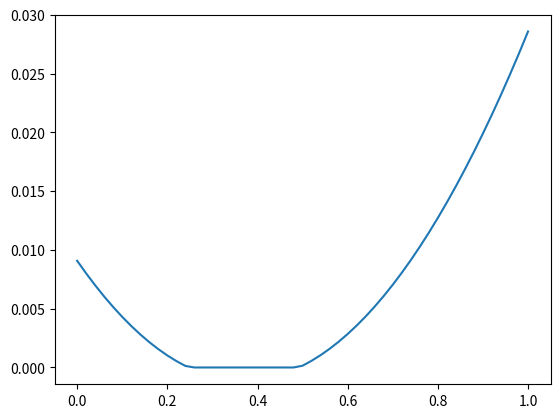

The matplotlib source for this figure:
import math
import numpy as np
from scipy.special import gamma
from scipy.interpolate import CubicSpline
from scipy.stats import rv_histogram
import matplotlib.pyplot as plt


def expconv(T, time, a):
    """Convolve a 1D-array with a normalised exponential.

    expconv() uses an efficient and accurate numerical formula to calculate the convolution,
    as detailed in the appendix of Flouri et al., Magn Reson Med, 76 (2016), pp. 998-1006.

    Note (1): by definition, expconv preserves the area under a(time)
    Note (2): if T=0, expconv returns a copy of a

    Arguments
    ---------
    a : numpy array
        the 1D array to be convolved.
    time : numpy array
        the time points where the values of ca are defined
        these do not have to to be equally spaced.
    T : float
        the characteristic time of the the exponential function.
        time and T must be in the same units.

    Returns
    -------
    a numpy array of the same shape as ca.

    Example
    -------
    coming soon..

    """
    if T==0: return a

    n = len(time)
    f = np.zeros(n)
    x = (time[1:n] - time[0:n-1])/T
    da = (a[1:n] - a[0:n-1])/x
    E = np.exp(-x)
    E0 = 1-E
    E1 = x-E0
    add = a[0:n-1]*E0 + da*E1
    for i in range(0,n-1):
        f[i+1] = E[i]*f[i] + add[i]      
    return f




def trapz(t, f):
    n = len(f)
    g = np.empty(n)
    g[0] = 0
    for i in range(n-1):
        g[i+1] = g[i] + (t[i+1]-t[i]) * (f[i+1]+f[i]) / 2
    return g

def utrapz(dt, f):
    n = len(f)
    g = np.empty(n)
    g[0] = 0
    for i in range(n-1):
        g[i+1] = g[i] + dt * (f[i+1]+f[i]) / 2
    return g

def uconv(dt, f, h):
    n = len(f) 
    g = np.empty(n)
    h = np.flip(h)
    g[0] = 0
    for i in np.arange(1, n):
        g[i] = np.trapz(f[:i+1]*h[-(i+1):], dx=dt)
    return g

def convolve(u, tc, c, th, h): # WIP
#    co(t) = int_0^t du h(u) c(t-u) 
    co = np.zeros(len(u))
    h = np.interp(u, th, h, left=0, right=0)
    c = np.interp(u, tc, c, left=0, right=0)
    for k, t in enumerate(u):
        if k != 0:
            ct = np.interp(t-u, u, c, left=0, right=0)
            co[k] = np.trapz(h[:k]*ct[:k], u[:k])
    return co  


def K_flow_1d(dx, u):
    nc = len(u)-1
    # Calculate Kn
    Kn = np.zeros(nc)
    un = u[:-1]
    neg = np.where(un < 0)
    Kn[neg] = -un[neg]/dx
    # Calculate Kp
    Kp = np.zeros(nc)
    up = u[1:]
    pos = np.where(up > 0)
    Kp[pos] = up[pos]/dx     
    return Kp, Kn

def K_diff_1d(dx, D):
    Kn = D[:-1]/dx**2
    Kp = D[1:]/dx**2   
    return Kp, Kn

def K_flowdiff_1d(dx, u, D):
    Ku = K_flow_1d(dx, u)
    Kd = K_diff_1d(dx, D)
    Kp = Ku[0] + Kd[0]
    Kn = Ku[1] + Kd[1]
    return Kp, Kn

def conc_1d1c(t, Jp, Kp, Kn):
    """Concentration in a spatial 1-compartment model in 1D"""
    nt = len(Jp)
    nc = len(Kp)
    K = Kp + Kn
    C = np.zeros((nt,nc))
    for k in range(nt-1):
        dt = t[k+1] - t[k]
        # Initialise at current concentration
        C[k+1,:] = C[k,:]
        # Add influxes at the boundaries:
        C[k+1,0] += dt*(Jp[k+1]+Jp[k])/2
        # Remove outflux to the neigbours:
        C[k+1,:] -= dt*K*C[k,:]
        # Add influx from the neighbours:
        C[k+1,:-1] += dt*Kn[1:]*C[k,1:]
        C[k+1,1:] += dt*Kp[:-1]*C[k,:-1]
    return C


def dt_1d1c(Kp, Kn):
    """maximal time step"""
    K = Kp + Kn
    return np.amin(1/K)

def conc_1d2cfp(t, Jp1, Kp1, Kn1, K02, E21):
    """Concentration in a spatial 2-compartment filtration model in 1D (positive influx only)"""
    nt = len(Jp1)
    nc = len(Kp1)
    # K21 = E21*(Kp1 + Kn1 + K21)
    # K21(1-E21) = E21*(Kp1 + Kn1)
    K21 = (Kp1 + Kn1)*E21/(1-E21)
    K1 = Kp1 + Kn1 + K21
    K2 = K02
    C1 = np.zeros((nt,nc))
    C2 = np.zeros((nt,nc))
    for k in range(nt-1):
        dt = t[k+1]-t[k]
        # Initialise at current concentration
        C1[k+1,:] = C1[k,:]
        C2[k+1,:] = C2[k,:]
        # Add influxes at the boundaries:
        C1[k+1,0] += dt*Jp1[k]
        # Remove outflux to the neigbours:
        C1[k+1,:] -= dt*K1*C1[k,:]
        C2[k+1,:] -= dt*K2*C2[k,:]
        # Add influx from the neighbours:
        C1[k+1,:-1] += dt*Kn1[1:]*C1[k,1:]
        C1[k+1,1:] += dt*Kp1[:-1]*C1[k,:-1]
        # Add influx at the same location
        C2[k+1,:] += dt*K21*C1[k,:]
    return C1, C2


def dt_1d2cfp(Kp1, Kn1, K02, E21):
    """maximal time step"""
    # K21 = E21*(Kp1 + Kn1 + K21)
    # K21(1-E21) = E21*(Kp1 + Kn1)
    K21 = (Kp1 + Kn1)*E21/(1-E21)
    K1 = Kp1 + Kn1 + K21
    K2 = K02
    # dt*K1<1
    # dt*K2<1
    return np.amin([np.amin(1/K1), np.amin(1/K2)])


def conc_1d3cf(t, Jp1, Kp1, K32, E21, Kn3):
    """Concentration in a spatial 3-compartment filtration model in 1D (positive influx only)"""
    nt = len(Jp1)
    nc = len(Kp1)
    # K21 = E21*(Kp1 + Kn1 + K21)
    # K21(1-E21) = E21*(Kp1 + Kn1)
    K21 = Kp1*E21/(1-E21)
    K1 = Kp1 + K21
    K2 = K32
    K3 = Kn3
    C1 = np.zeros((nt,nc))
    C2 = np.zeros((nt,nc))
    C3 = np.zeros((nt,nc))
    for k in range(nt-1):
        dt = t[k+1]-t[k]
        # Initialise at current concentration
        C1[k+1,:] = C1[k,:]
        C2[k+1,:] = C2[k,:]
        C3[k+1,:] = C3[k,:]
        # Add influxes at the boundaries:
        C1[k+1,0] += dt*Jp1[k]
        # Remove outflux to the neigbours:
        C1[k+1,:] -= dt*K1*C1[k,:]
        C2[k+1,:] -= dt*K2*C2[k,:]
        C3[k+1,:] -= dt*K3*C3[k,:]
        # Add influx from the neighbours:
        C1[k+1,1:] += dt*Kp1[:-1]*C1[k,:-1]
        C3[k+1,:-1] += dt*Kn3[1:]*C3[k,1:]
        # Add influx at the same location
        C2[k+1,:] += dt*K21*C1[k,:]
        C3[k+1,:] += dt*K32*C2[k,:]
    return C1, C2, C3

def dt_1d3cf(Kp1, K32, E21, Kn3):
    """maximal time step"""
    # K21 = E21*(Kp1 + Kn1 + K21)
    # K21(1-E21) = E21*(Kp1 + Kn1)
    K21 = Kp1*E21/(1-E21)
    K1 = Kp1 + K21
    K2 = K32
    K3 = Kn3
    # dt*K1<1
    # dt*K2<1
    return np.amin([np.amin(1/K1), np.amin(1/K2), np.amin(1/K3)])


def conc_1d2cxp(t, Jp1, Kp1, Kn1, K12, E21):
    """Concentration in a spatial 2-compartment exchange model in 1D (positive influx only)"""
    nt = len(Jp1)
    nc = len(Kp1)
    # K21 = E21*(Kp1 + Kn1 + K21)
    # K21(1-E21) = E21*(Kp1 + Kn1)
    K21 = (Kp1 + Kn1)*E21/(1-E21)
    K1 = Kp1 + Kn1 + K21
    K2 = K12
    C1 = np.zeros((nt,nc))
    C2 = np.zeros((nt,nc))
    for k in range(nt-1):
        dt = t[k+1]-t[k]
        # Initialise at current concentration
        C1[k+1,:] = C1[k,:]
        C2[k+1,:] = C2[k,:]
        # Add influxes at the boundaries:
        C1[k+1,0] += dt*Jp1[k]
        # Remove outflux to the neigbours:
        C1[k+1,:] -= dt*K1*C1[k,:]
        C2[k+1,:] -= dt*K2*C2[k,:]
        # Add influx from the neighbours:
        C1[k+1,:-1] += dt*Kn1[1:]*C1[k,1:]
        C1[k+1,1:] += dt*Kp1[:-1]*C1[k,:-1]
        # Add influx at the same location
        C2[k+1,:] += dt*K21*C1[k,:]
        C1[k+1,:] += dt*K12*C2[k,:]
    return C1, C2


def dt_1d2cxp(Kp1, Kn1, K12, E21):
    """maximal time step"""
    # K21 = E21*(Kp1 + Kn1 + K21)
    # K21(1-E21) = E21*(Kp1 + Kn1)
    K21 = (Kp1 + Kn1)*E21/(1-E21)
    K1 = Kp1 + Kn1 + K21
    K2 = K12
    # dt*K1<1
    # dt*K2<1
    return np.amin([np.amin(1/K1), np.amin(1/K2)])


def res_liver_sandwich(
            # Liver model 
            t, # time points (sec)
            J, # influx per unit volume (mmol/sec/mL tissue)
            vel, # velocity (1/sec)
            El, # Extraction fraction
            Kbh, # Biliary excretion rate (sec)
            velb, # bile velocity (1/sec)
            n = 20, # nr of numerical voxels
            ):
    # dimensionless locations of numerical voxel boundaries
    x = np.linspace(0, 1, n+1)
    dx = x[1] 
    # interpolate parameters on tube 
    vel_x = uinterp(x, vel, pos=True)
    Kbh_x = uinterp(x, Kbh, pos=True)
    El_x = uinterp(x, El, pos=True)
    velb_x = uinterp(x, velb, pos=True)
    Kbh_x = (Kbh_x[1:]+Kbh_x[:-1])/2
    El_x = (El_x[1:]+El_x[:-1])/2
    # Compartmental rate constants
    Kp, _ = K_flow_1d(dx, vel_x) # 1/sec
    _, Kb_n = K_flow_1d(dx, -velb_x) # 1/sec
    # High resolution time points
    dth = 0.9*dt_1d3cf(Kp, Kbh_x, El_x, Kb_n)
    tacq = np.amax(t)
    if tacq/dth > 1e6:
        print('dth', dth, tacq/dth)
        print('vel', vel)
        print('vel_x', vel_x) 
        print('velb', velb)
        print('velb_x', velb_x) 
        print('Kbh', Kbh)
        print('Kbh_x', Kbh_x)
        print('El', El)
        print('El_x', El_x)
        print('Kp', Kp)
        print('Kbn', Kb_n)
        msg = 'Rate constants are too high for numerical computation. Consider reducing their upper bound.'
        raise ValueError(msg)
    nth = 1 + np.ceil(tacq/dth).astype(np.int32)
    th = np.linspace(0, tacq, nth)
    # Upsample influx
    Jh = np.interp(th, t, J/dx)
    # Calculate concentrations
    Ce, Ch, Cb = conc_1d3cf(t, Jh, Kp, Kbh_x, El_x, Kb_n)
    # Sum concentrations over all voxels
    Ce = dx*np.sum(Ce, axis=1)
    Ch = dx*np.sum(Ch, axis=1)
    Cb = dx*np.sum(Cb, axis=1)
    # Downsample concentrations to measured time resolution.
    Ce = np.interp(t, th, Ce)
    Ch = np.interp(t, th, Ch)
    Cb = np.interp(t, th, Cb)
    return Ce, Ch, Cb # mmol/mL tissue

def res_liver(
            # Liver model 
            t, # time points (sec)
            J, # influx per unit volume (mmol/sec/mL tissue)
            vel, # velocity (1/sec)
            dif, # diffusion rate (1/sec)
            Kbh, # Biliary excretion rate (sec)
            El, # Extraction fraction
            n = 20, # nr of numerical voxels
            ):
    # dimensionless locations of numerical voxel boundaries
    x = np.linspace(0, 1, n+1)
    dx = x[1] 
    # interpolate parameters on tube 
    vel_x = uinterp(x, vel, pos=True)
    dif_x = uinterp(x, dif, pos=True)
    Kbh_x = uinterp(x, Kbh, pos=True)
    El_x = uinterp(x, El, pos=True)
    Kbh_x = (Kbh_x[1:]+Kbh_x[:-1])/2
    El_x = (El_x[1:]+El_x[:-1])/2
    # Compartmental rate constants
    Kp, Kn = K_flowdiff_1d(dx, vel_x, dif_x) # 1/sec
    # High resolution time points
    #dth = 0.9/(2*dif/dx**2 + np.amax(vel_x)/dx)
    dth = 0.9*dt_1d2cfp(Kp, Kn, Kbh_x, El_x)
    tacq = np.amax(t)
    if tacq/dth > 1e6:
        print('dth', dth, tacq/dth)
        print('vel', vel)
        print('vel_x', uinterp(x, vel, pos=True))
        print('dif', dif)
        print('dif_x', dif_x)
        print('Ti', Kbh)
        print('Ti_x', Kbh_x)
        print('Ei', El)
        print('Ei_x', El_x)
        print('Kp', Kp)
        print('Kn', Kn)
        msg = 'Rate constants are too high for numerical computation. Consider reducing their upper bound.'
        raise ValueError(msg)
    nth = 1 + np.ceil(tacq/dth).astype(np.int32)
    th = np.linspace(0, tacq, nth)
    # Upsample influx
    Jh = np.interp(th, t, J/dx)
    # Calculate concentrations
    Ce, Ch = conc_1d2cfp(th, Jh, Kp, Kn, Kbh_x, El_x)
    # Sum concentrations over all voxels
    Ce = dx*np.sum(Ce, axis=1)
    Ch = dx*np.sum(Ch, axis=1)
    # Downsample concentrations to measured time resolution.
    Ce = np.interp(t, th, Ce)
    Ch = np.interp(t, th, Ch)
    return Ce, Ch # mmol/mL tissue


def conc_nephi(
            # Nephron model with linearly varying reabsorption
            t, # time points (sec)
            J, # influx per unit volume (mmol/sec/mL tissue)
            vel, # velocity (1/sec)
            dif, # diffusion rate (1/sec)
            reabs, # reabsorption rate
            Ti, # Interstitial MTT (sec)
            Ei, # Interstitial extraction fraction
            n = 20, # nr of numerical voxels
            ):
    # dimensionless locations of numerical voxel boundaries
    x = np.linspace(0, 1, n+1)
    dx = x[1] 
    # interpolate parameters on tube 
    vel_x = uinterp(x, vel, pos=True)
    dif_x = uinterp(x, dif, pos=True)
    reabs_x = uinterp(x, reabs, pos=True)
    Ti_x = uinterp(x, Ti, pos=True)
    Ei_x = uinterp(x, Ei, pos=True)
    Ti_x = (Ti_x[1:]+Ti_x[:-1])/2
    Ei_x = (Ei_x[1:]+Ei_x[:-1])/2
    # reabsorption correction
    vel_x = vel_x*np.exp(-utrapz(dx, reabs_x))
    # Compartmental rate constants
    Kp, Kn = K_flowdiff_1d(dx, vel_x, dif_x) # 1/sec
    # High resolution time points
    #dth = 0.9/(2*dif/dx**2 + np.amax(vel_x)/dx)
    dth = 0.9*dt_1d2cxp(Kp, Kn, 1/Ti_x, Ei_x)
    tacq = np.amax(t)
    if tacq/dth > 1e6:
        print('dth', dth, tacq/dth)
        print('vel', vel)
        print('vel_x', uinterp(x, vel, pos=True))
        print('dif', dif)
        print('dif_x', dif_x)
        print('reabs', reabs)
        print('reabs_x', reabs_x)
        print('Ti', Ti)
        print('Ti_x', Ti_x)
        print('Ei', Ei)
        print('Ei_x', Ei_x)
        print('Kp', Kp)
        print('Kn', Kn)
        msg = 'Rate constants are too high for numerical computation. Consider reducing their upper bound.'
        raise ValueError(msg)
    nth = 1 + np.ceil(tacq/dth).astype(np.int32)
    th = np.linspace(0, tacq, nth)
    # Upsample influx
    Jh = np.interp(th, t, J/dx)
    # Calculate concentrations
    # Ch = conc_1d1c(th, Jh, Kp, Kn)
    Cht, Chi = conc_1d2cxp(th, Jh, Kp, Kn, 1/Ti_x, Ei_x)
    Ch = Cht + Chi
    # Sum concentrations over all voxels
    Cth = dx*np.sum(Ch, axis=1)
    # Downsample concentrations to measured time resolution.
    Ct = np.interp(t, th, Cth)
    return Ct # mmol/mL tissue


def conc_neph(
            # Nephron model with linearly varying reabsorption
            t, # time points (sec)
            J, # influx per unit volume (mmol/sec/mL tissue)
            vel, # velocity (1/sec)
            dif, # diffusion rate (1/sec)
            reabs, # reabsorption rate
            n = 20, # nr of numerical voxels
            ):
    # dimensionless locations of numerical voxel boundaries
    x = np.linspace(0, 1, n+1)
    dx = x[1] 
    # reabsorption rate everywhere
    reabs_x = uinterp(x, reabs, pos=True)
    # velocity everywhere
    vel_x = uinterp(x, vel, pos=True)
    vel_x = vel_x*np.exp(-utrapz(dx, reabs_x)) # reabs may be unnecessary
    # diffusion rate everywhere 
    dif_x = uinterp(x, dif, pos=True)
    # Compartmental rate constants
    Kp, Kn = K_flowdiff_1d(dx, vel_x, dif_x) # 1/sec
    # High resolution time points
    #dth = 0.9/(2*dif/dx**2 + np.amax(vel_x)/dx)
    dth = 0.9 * dt_1d1c(Kp, Kn)
    tacq = np.amax(t)
    if tacq/dth > 1e6:
        print('dth', dth, tacq/dth)
        print('vel', vel)
        print('vel_x', uinterp(x, vel, pos=True))
        print('dif', dif)
        print('dif_x', dif_x)
        print('reabs', reabs)
        print('reabs_x', reabs_x)
        print('Kp', Kp)
        print('Kn', Kn)
        msg = 'Tubular velocity is too high. Reduce upper bound on the velocity.'
        raise ValueError(msg)
    nth = 1 + np.ceil(tacq/dth).astype(np.int32)
    th = np.linspace(0, tacq, nth)
    # Upsample influx
    Jh = np.interp(th, t, J/dx)
    # Calculate concentrations
    Ch = conc_1d1c(th, Jh, Kp, Kn)
    # Sum concentrations over all voxels
    Cth = dx*np.sum(Ch, axis=1)
    # Downsample concentrations to measured time resolution
    Ct = np.interp(t, th, Cth)
    return Ct # mmol/mL tissue


def conc_plug_var(t, J, T:np.ndarray):
    nt = len(t)
    nx = len(T)
    C = np.zeros((nt,nx))
    Ji = J
    for i in range(nx):
        Jo = prop_plug(t, Ji, T[i])
        C[:,i] = trapz(t, Ji-Jo)
        Ji = Jo
    return C

def res_plug_var(t, J, T:np.ndarray):
    nx = len(T)
    Jx = J
    for i in range(nx):
        Jx = prop_plug(t, Jx, T[i])
    return trapz(t, J-Jx)


def conc_neph_plug(
            # Nephron model with linearly varying reabsorption
            t, # time points (sec)
            J, # influx per unit volume (mmol/sec/mL tissue)
            vel, 
            reabs, # MTT (sec)
            n = 20, # nr of numerical voxels
            ):
    x = np.linspace(0, 1, n+1)
    dx = x[1] 
    reabs_x = uinterp(x, reabs, floor=True)
    vel_x = uinterp(x, vel, floor=True)
    vel_x = vel_x*np.exp(-utrapz(dx, reabs_x)) 
    vel_x = (vel_x[1:]+vel_x[:-1])/2
    T_x = dx/vel_x
    Ct = res_plug_var(t, J, T_x)
    return Ct

def mtt_neph_plug(vel,reabs,n=20):
    x = np.linspace(0, 1, n+1)
    dx = x[1] 
    reabs_x = uinterp(x, reabs, floor=True)
    vel_x = uinterp(x, vel, floor=True)
    vel_x = vel_x*np.exp(-utrapz(dx, reabs_x)) 
    vel_x = (vel_x[1:]+vel_x[:-1])/2
    T_x = dx/vel_x
    return np.sum(T_x) 


def prop_plug(t, J, T):
    if T==0:
        return J
    return np.interp(t-T, t, J, left=0) 

def prop_comp(t, J, T):
    if T == np.inf:
        return np.zeros(len(t))
    return expconv(T, t, J)

def uprop_chain(dt, J, T, D):
    t = dt*np.arange(len(J))
    if D==0:
        return prop_plug(t,J,T)
    elif D==100:
        return prop_comp(t,J,T)
    else:
        h = chain_propagator(t, T, D)
        return uconv(dt, h, J)

# def uprop_chain(dt, J, T, D):
#     C = ures_chain(dt, J, T, D)
#     return J - np.gradient(C, dt)

def ures_chain(dt, J, T, D):
    t = dt*np.arange(len(J))
    R = chain_residue(t, T, D)
    return uconv(dt, R, J)

def res_plug(t, J, T):
    Jo = prop_plug(t, J, T)
    return trapz(t, J-Jo)

def res_trap(t, J):
    return trapz(t, J)

def prop_free(dt, tmax, J, H:np.ndarray, TT=None, TTmin=0, TTmax=None):
    if np.isscalar(H):
        H = [H]
    nTT = len(H)
    if TT is None:
        if TTmax is None:
            TTmax = tmax
        TT = np.linspace(TTmin, TTmax, nTT+1)
    else:
        if len(TT) != nTT+1:
            msg = 'The array of transit time boundaries needs to have length N+1, '
            msg += '\n with N the size of the transit time distribution H.'
            raise ValueError(msg)
    dist = rv_histogram((H,TT), density=True)
    t = np.linspace(0, tmax, len(J))
    H = dist.pdf(t)
    return uconv(dt, H, J)


def res_free(dt, tmax, J, H:np.ndarray, TT=None, TTmin=0, TTmax=None):
    if np.isscalar(H):
        H = [H]
    nTT = len(H)
    if TT is None:
        if TTmax is None:
            TTmax = tmax
        TT = np.linspace(TTmin, TTmax, nTT+1)
    else:
        if len(TT) != nTT+1:
            msg = 'The array of transit time boundaries needs to have length N+1, '
            msg += '\n with N the size of the transit time distribution H.'
            raise ValueError(msg)
    dist = rv_histogram((H,TT), density=True)
    t = np.linspace(0, tmax, len(J))
    R = 1 - dist.cdf(t)
    return uconv(dt, R, J)


def res_free_desc(tmax, H:np.ndarray, TT=None, TTmin=0, TTmax=None):
    if np.isscalar(H):
        H = [H]
    nTT = len(H)
    if TT is None:
        if TTmax is None:
            TTmax = tmax
        TT = np.linspace(TTmin, TTmax, nTT+1)
    else:
        if len(TT) != nTT+1:
            msg = 'The array of transit time boundaries needs to have length N+1, '
            msg += '\n with N the size of the transit time distribution H.'
            raise ValueError(msg)
    dist = rv_histogram((H,TT), density=True)
    return {
        'mean': dist.mean(),
        'median': dist.median(),
        'stdev': dist.std(),
        }


def res_comp(t, J, T):
    if T == np.inf:
        return trapz(t, J)
    return T*expconv(T, t, J)

def prop_2cfm(t, J, Ta, Tb, Eba):
    Ja = prop_comp(t, J, Ta)
    Jb = prop_comp(t, Eba*Ja, Tb)
    return (1-Eba)*Ja, Jb

def res_2cfm(t, J, Ta, Tb, Eba):
    Ja = prop_comp(t, J, Ta) 
    Jb = prop_comp(t, Eba*Ja, Tb)
    return Ta*Ja, Tb*Jb

def liver_2cfm_pars(fp, ve, kbh, khe, v=1):
    E = khe/(fp+khe)
    Te = ve/(fp+khe)
    vh = v-ve
    Th = vh/kbh
    return Te, Th, E

def liver_2cfm_invpars(ve, Te, E, Th, v=1):
    khe = E*ve/Te
    fp = (1-E)*ve/Te
    vh = v - ve
    kbh = vh/Th
    return fp, khe, vh, kbh
  
def compartment_propagator(t, MTT):
    return np.exp(-t/MTT)/MTT

def propagate_compartment(t, c, MTT):
    """Returns the average concentration at the outlet given the concentration at the inlet"""
    return expconv(MTT, t, c)

def residue_compartment(t, c, MTT):
    """Returns the concentration inside the system given the concentration at the inlet"""
    return propagate_compartment(t, c, MTT)

def propagate_dd(t, c, tdel, tdisp): 
    c = expconv(tdisp, t, c)
    if tdel != 0:
        c = np.interp(t-tdel, t, c, left=0)
    return c

def plug_residue(t, T):
    g = np.ones(len(t))
    g[np.where(t>T)] = 0
    return g

def comp_residue(t, T):
    return np.exp(-t/T)

def chain_residue(t, MTT, disp):
    if disp==0: # plug flow
        g = np.ones(len(t))
        return plug_residue(t, MTT)
    if disp==100: # compartment
        return comp_residue(t, MTT)
    n = 100/disp
    Tx = MTT/n
    norm = Tx*gamma(n)
    if norm == np.inf:
        return plug_residue(t, MTT)
    u = t/Tx  
    nt = len(t)
    g = np.ones(nt)
    g[0] = 0
    fnext = u[0]**(n-1)*np.exp(-u[0])/norm
    for i in range(nt-1):
        fi = fnext
        pow = u[i+1]**(n-1)
        if pow == np.inf:
            return 1-g
        fnext = pow * np.exp(-u[i+1])/norm
        g[i+1] = g[i] + (t[i+1]-t[i]) * (fnext+fi) / 2
    return 1-g

def res_plug_distr(t, J, MTT, disp, n=50, Tmax=5):
    # Define n+1 equally space transit times, including zero
    T = np.linspace(0, Tmax*MTT, n+1)
    # Determine the probabilities for each transit time
    H = chain_propagator(T, MTT, disp)
    # Determine the cumulative distribution of transit times
    CD = utrapz(T[1]-T[0], H)
    CD = (CD-np.amin(CD))/(np.amax(CD)-np.amin(CD))
    # Drop transit time zero and derive a probability for the others
    T = T[1:]
    H = CD[1:]-CD[:-1]
    # Add up the residue in each of the parallel paths
    N = np.zeros(len(t))
    for k in range(len(T)):
        N += res_plug(t, H[k]*J, T[k])
    return N


def chain_propagator(t, MTT, disp): # dispersion in %
    n = 100/disp
    Tx = MTT/n
    u = t/Tx
    return u**(n-1) * np.exp(-u)/Tx/gamma(n)

def residue_chain(t, ci, MTT, dispersion):
    co = propagate_chain(t, ci, MTT, dispersion)
    return np.trapz(ci-co, t)/MTT

def propagate_chain(t, ci, MTT, dispersion): # dispersion in % 

    if MTT == 0:
        return ci
    if dispersion == 0:
        return np.interp(t-MTT, t, ci, left=0)
    H = chain_propagator(t, MTT, dispersion)
    return convolve(t, t, ci, t, H)

def propagate_delay(t, c, delay):
    return np.interp(t-delay, t, c, left=0) 

def propagate_2cxm(t, ca, KP, KE, KB):
    """Calculate the propagators for the individual compartments in the 2CXM 
    
    For details and notations see appendix of 
    Sourbron et al. Magn Reson Med 62:672–681 (2009)

    Arguments
    ---------

    t : numpy array
        time points (sec) where the input function is defined
    ca : numpy array
        input function (mmol/mL)
    KP : float
        inverse plasma MTT (sec) = VP/(FP+PS)
    KE : float
        inverse extracellular MTT (sec) = VE/PS
    KB : float
        inverse blood MTT (sec) = VP/FP

    Returns
    -------
    cp : numpy array
        concentration in the plasma compartment (mmol/mL)
    ce : numpy array
        concentration in the extracellular compartment (mmol/mL)

    Examples
    --------
    coming soon..

    """

    KT = KP + KE
    sqrt = math.sqrt(KT**2-4*KE*KB)

    Kpos = 0.5*(KT + sqrt)
    Kneg = 0.5*(KT - sqrt)

    cpos = expconv(1/Kpos, t, ca)
    cneg = expconv(1/Kneg, t, ca)

    Eneg = (Kpos - KB)/(Kpos - Kneg)

    cp = (1-Eneg)*cpos + Eneg*cneg
    ce = (cneg*Kpos - cpos*Kneg) / (Kpos -  Kneg) 

    return cp, ce


def prop_2cxm(t, Ja, E, TP, TE):
    """Calculate the propagators for the individual compartments in the 2CXM 
    
    For details and notations see appendix of 
    Sourbron et al. Magn Reson Med 62:672–681 (2009)

    Arguments
    ---------

    t : numpy array
        time points (sec) where the input function is defined
    ca : numpy array
        input function (mmol/mL)
    KP : float
        (FP+PS)/VP
        inverse plasma MTT (sec) = VP/(FP+PS)
    KE : float
        inverse extracellular MTT (sec) = VE/PS
    KB : float
        FP/VP
        inverse blood MTT (sec) = VP/FP

    Returns
    -------
    cp : numpy array
        concentration in the plasma compartment (mmol/mL)
    ce : numpy array
        concentration in the extracellular compartment (mmol/mL)

    Examples
    --------
    coming soon..

    """
    # 1-E = KB/KP
    # KB = (1-E)KP
    KP = 1/TP
    KE = 1/TE
    KB = (1-E)*KP

    KT = KP + KE
    sqrt = math.sqrt(KT**2-4*KE*KB)

    Kpos = 0.5*(KT + sqrt)
    Kneg = 0.5*(KT - sqrt)

    Jpos = expconv(1/Kpos, t, Ja)
    Jneg = expconv(1/Kneg, t, Ja)

    Eneg = (Kpos - KB)/(Kpos - Kneg)

    Jp = (1-Eneg)*Jpos + Eneg*Jneg

    return Jp


def whole_body_uptake(t, J_inj,
        CO, T_lh,
        E_organs, Tp_organs, Te_organs,
        T_gut, FF_liver, E_liver, T_liver,  
        FF_kidneys, E_kidneys, T_kidneys,
        tol=0.001):
    J_aorta = prop_body(t, J_inj, 
        T_lh,
        E_organs, Tp_organs, Te_organs,
        T_gut, FF_liver, E_liver, T_liver,  
        FF_kidneys, E_kidneys, T_kidneys, 
        tol=tol)
    N_liver = res_liver_2cum(t, FF_liver*J_aorta, T_gut, E_liver, T_liver)
    N_kidneys = res_kidneys_2cum(t, FF_kidneys*(1-FF_liver)*J_aorta, E_kidneys, T_kidneys)
    c_aorta = J_aorta/CO
    return N_liver, N_kidneys, c_aorta

def whole_body_kidney_uptake(t, J_inj, 
        T_lh,
        E_organs, Tp_organs, Te_organs,
        T_gut, FF_liver, E_liver, Ke_liver, Kh_liver,
        FF_kidneys, E_kidneys, K_kidneys,
        tol=0.001):
    J_aorta = prop_body(t, J_inj, 
        T_lh,
        E_organs, Tp_organs, Te_organs,
        T_gut, FF_liver, E_liver, Ke_liver,  
        FF_kidneys, E_kidneys, K_kidneys, 
        tol=tol)
    J_liver = prop_comp(t, FF_liver*J_aorta, T_gut)
    Ne_liver, Nh_liver = res_liver_2cfm_ns(t, J_liver, E_liver, Ke_liver, Kh_liver) 
    J_kidneys = FF_kidneys*J_aorta
    Np_kidneys, Nt_kidneys = res_kidneys_2cum(t, J_kidneys, E_kidneys, K_kidneys)
    return Ne_liver, Nh_liver, Np_kidneys, Nt_kidneys, J_aorta

def res_liver_2cfm_ns(t, J_in, E, Ke, Kh):
    Ne = res_nscomp(t, J_in, Ke)
    Nh = res_nscomp(t, E*Ke*Ne, Kh)
    return Ne, Nh

def res_kidneys_2cum(t, J_in, E, Kp):
    Np = res_nscomp(t, J_in, Kp)
    Nt = res_trap(t, E*Kp*Np)
    return Np, Nt

def prop_body(t, J_lungs,
        T_lh, 
        E_organs, Tp_organs, Te_organs,
        T_gut, FF_liver, E_liver, Ke_liver, 
        FF_kidneys, E_kidneys, K_kidneys,
        tol = 0.001):
    dose0 = np.trapz(J_lungs, t)
    dose = dose0
    min_dose = tol*dose0
    J_lungs_total = J_lungs
    while dose > min_dose:
        # Propagate through the lungs and heart
        J_aorta = prop_comp(t, J_lungs, T_lh)
        # Split into liver, kidneys and other organs
        J_liver = FF_liver*J_aorta
        J_kidneys = FF_kidneys*J_aorta
        J_organs = (1-FF_kidneys-FF_liver)*J_aorta
        # Propagate through liver, kidneys and other organs
        J_liver = prop_comp(t, J_liver, T_gut)
        J_liver = (1-E_liver)*prop_nscomp(t, J_liver, Ke_liver)
        J_kidneys = (1-E_kidneys)*prop_nscomp(t, J_kidneys, K_kidneys)
        J_organs = prop_2cxm(t, J_organs, E_organs, Tp_organs, Te_organs)
        # Add up outfluxes from liver, kidneys and other organs
        J_lungs = J_liver + J_kidneys + J_organs
        # Add to the total flux into the lungs
        J_lungs_total += J_lungs
        # Get residual dose
        dose = np.trapz(J_lungs, t)
    # Propagate total flux through lungs
    J_aorta_total = prop_comp(t, J_lungs_total, T_lh)
    # Return total flux into aorta
    return J_aorta_total


def prop_body_kidneys(t, J_lungs,
        T_lh, 
        E_organs, Tp_organs, Te_organs,
        E_liver,
        FF_kidneys, E_kidneys, Ke_kidneys, 
        tol = 0.001):
    dose0 = np.trapz(J_lungs, t)
    dose = dose0
    min_dose = tol*dose0
    J_lungs_total = J_lungs
    while dose > min_dose:
        # Propagate through the lungs and heart
        J_aorta = prop_comp(t, J_lungs, T_lh)
        # Split into liver and other organs
        J_kidneys = FF_kidneys*J_aorta
        J_organs = (1-FF_kidneys)*J_aorta
        # Propagate through liver and other organs
        J_kidneys = (1-E_kidneys)*prop_nscomp(t, J_kidneys, Ke_kidneys)
        J_organs = (1-E_liver)*prop_2cxm(t, J_organs, E_organs, Tp_organs, Te_organs)
        # Add up outfluxes from liver and other organs
        J_lungs = J_kidneys + J_organs
        # Add to the total flux into the lungs
        J_lungs_total += J_lungs
        # Get residual dose
        dose = np.trapz(J_lungs, t)
    # Propagate total flux through lungs
    J_aorta_total = prop_comp(t, J_lungs_total, T_lh)
    # Return total flux into aorta
    return J_aorta_total

def prop_body2_kidneys(t, J_lungs,
        T_l, T_h,
        E_organs, Tp_organs, Te_organs,
        E_liver,
        FF_kidneys, E_kidneys, Ke_kidneys, 
        T_venous,
        tol = 0.001):
    dose0 = np.trapz(J_lungs, t)
    dose = dose0
    min_dose = tol*dose0
    J_lungs_total = J_lungs
    while dose > min_dose:
        # Propagate through the lungs and heart
        J_aorta = prop_comp(t, J_lungs, T_l)
        J_aorta = prop_comp(t, J_aorta, T_h)
        # Split into liver and other organs
        J_kidneys = FF_kidneys*J_aorta
        J_organs = (1-FF_kidneys)*J_aorta
        # Propagate through liver and other organs
        J_kidneys = (1-E_kidneys)*prop_nscomp(t, J_kidneys, Ke_kidneys)
        J_organs = (1-E_liver)*prop_2cxm(t, J_organs, E_organs, Tp_organs, Te_organs)
        # Add up outfluxes from liver and other organs
        J_lungs = J_kidneys + J_organs
        # Propgate through venous return
        J_lungs = prop_plug(t, J_lungs, T_venous)
        # Add to the total flux into the lungs
        J_lungs_total += J_lungs
        # Get residual dose
        dose = np.trapz(J_lungs, t)
    # Propagate total flux through lungs
    J_aorta_total = prop_comp(t, J_lungs_total, T_l)
    J_aorta_total = prop_comp(t, J_aorta_total, T_h)
    # Return total flux into aorta
    return J_aorta_total

def prop_body3_kidneys(t, J_lungs,
        T_lh, D_lh,
        E_organs, Tp_organs, Te_organs,
        E_liver,
        FF_kidneys, E_kidneys, Ke_kidneys, Ta_kidneys,
        tol = 0.001):
    dose0 = np.trapz(J_lungs, t)
    dose = dose0
    min_dose = tol*dose0
    J_lungs_total = J_lungs
    while dose > min_dose:
        # Propagate through the lungs and heart
        J_aorta = uprop_chain(t[1]-t[0], J_lungs, T_lh, D_lh)
        # Split into liver and other organs
        J_kidneys = FF_kidneys*J_aorta
        J_organs = (1-FF_kidneys)*J_aorta
        # Propagate through liver and other organs
        J_kidneys = prop_plug(t, J_kidneys, Ta_kidneys)
        J_kidneys = (1-E_kidneys)*prop_nscomp(t, J_kidneys, Ke_kidneys)
        J_organs = (1-E_liver)*prop_2cxm(t, J_organs, E_organs, Tp_organs, Te_organs)
        # Add up outfluxes from liver and other organs
        J_lungs = J_kidneys + J_organs
        # Add to the total flux into the lungs
        J_lungs_total += J_lungs
        # Get residual dose
        dose = np.trapz(J_lungs, t)
    # Propagate total flux through lungs
    J_aorta_total = uprop_chain(t[1]-t[0], J_lungs_total, T_lh, D_lh)
    # Return total flux into aorta
    return J_aorta_total


def prop_body_liver(t, J_lungs,
        T_lh, 
        E_organs, Tp_organs, Te_organs,
        T_gut, FF_liver, E_liver, Ke_liver, 
        E_kidneys,
        tol = 0.001):
    dose0 = np.trapz(J_lungs, t)
    dose = dose0
    min_dose = tol*dose0
    J_lungs_total = J_lungs
    while dose > min_dose:
        # Propagate through the lungs and heart
        J_aorta = prop_comp(t, J_lungs, T_lh)
        # Split into liver and other organs
        J_liver = FF_liver*J_aorta
        J_organs = (1-FF_liver)*J_aorta
        # Propagate through liver and other organs
        J_liver = prop_comp(t, J_liver, T_gut)
        J_liver = (1-E_liver)*prop_nscomp(t, J_liver, Ke_liver)
        J_organs = (1-E_kidneys)*prop_2cxm(t, J_organs, E_organs, Tp_organs, Te_organs)
        # Add up outfluxes from liver and other organs
        J_lungs = J_liver + J_organs
        # Add to the total flux into the lungs
        J_lungs_total += J_lungs
        # Get residual dose
        dose = np.trapz(J_lungs, t)
    # Propagate total flux through lungs
    J_aorta_total = prop_comp(t, J_lungs_total, T_lh)
    # Return total flux into aorta
    return J_aorta_total

def prop_body2_liver(t, J_lungs,
        T_lh, D_lh,
        E_organs, Tp_organs, Te_organs,
        T_gut, FF_liver, E_liver, Te_liver, 
        E_kidneys,
        tol = 0.001):
    dose0 = np.trapz(J_lungs, t)
    dose = dose0
    min_dose = tol*dose0
    J_lungs_total = J_lungs
    while dose > min_dose:
        # Propagate through the lungs and heart
        J_aorta = uprop_chain(t[1]-t[0], J_lungs, T_lh, D_lh)
        # Split into liver and other organs
        J_liver = FF_liver*J_aorta
        J_organs = (1-FF_liver)*J_aorta
        # Propagate through liver and other organs
        J_liver = prop_comp(t, J_liver, T_gut)
        J_liver = (1-E_liver)*prop_plug(t, J_liver, Te_liver)
        J_organs = (1-E_kidneys)*prop_2cxm(t, J_organs, E_organs, Tp_organs, Te_organs)
        # Add up outfluxes from liver and other organs
        J_lungs = J_liver + J_organs
        # Add to the total flux into the lungs
        J_lungs_total += J_lungs
        # Get residual dose
        dose = np.trapz(J_lungs, t)
    # Propagate total flux through lungs
    J_aorta_total = uprop_chain(t[1]-t[0], J_lungs_total, T_lh, D_lh)
    # Return total flux into aorta
    return J_aorta_total


def prop_body_liver_kidneys(t, J_lungs,
        T_lh, 
        E_organs, Tp_organs, Te_organs,
        T_gut, FF_liver, E_liver, Ke_liver, 
        FF_kidneys, E_kidneys, Kp_kidneys,
        tol = 0.001):
    dose0 = np.trapz(J_lungs, t)
    dose = dose0
    min_dose = tol*dose0
    J_lungs_total = J_lungs
    while dose > min_dose:
        # Propagate through the lungs and heart
        J_aorta = prop_comp(t, J_lungs, T_lh)
        # Split into liver, kidneys and other organs
        J_liver = FF_liver*J_aorta
        J_kidneys = FF_kidneys*J_aorta
        J_organs = (1-FF_liver-FF_kidneys)*J_aorta
        # Propagate through liver, kidneys and other organs
        J_liver = prop_comp(t, J_liver, T_gut)
        J_liver = (1-E_liver)*prop_nscomp(t, J_liver, Ke_liver)
        J_kidneys = (1-E_kidneys)*prop_nscomp(t, J_kidneys, Kp_kidneys)
        J_organs = prop_2cxm(t, J_organs, E_organs, Tp_organs, Te_organs)
        # Add up outfluxes from liver, kidneys and other organs
        J_lungs = J_liver + J_kidneys + J_organs
        # Add to the total flux into the lungs
        J_lungs_total += J_lungs
        # Get residual dose
        dose = np.trapz(J_lungs, t)
    # Propagate total flux through lungs
    J_aorta_total = prop_comp(t, J_lungs_total, T_lh)
    # Return total flux into aorta
    return J_aorta_total

def prop_body2_liver_kidneys(t, J_lungs,
        T_lh, D_lh,
        E_organs, Tp_organs, Te_organs,
        T_gut, FF_liver, E_liver, Ke_liver, 
        FF_kidneys, E_kidneys, Kp_kidneys,
        tol = 0.001):
    dose0 = np.trapz(J_lungs, t)
    dose = dose0
    min_dose = tol*dose0
    J_lungs_total = J_lungs
    while dose > min_dose:
        # Propagate through the lungs and heart
        J_aorta = uprop_chain(t[1]-t[0], J_lungs, T_lh, D_lh)
        # Split into liver, kidneys and other organs
        J_liver = FF_liver*J_aorta
        J_kidneys = FF_kidneys*J_aorta
        J_organs = (1-FF_liver-FF_kidneys)*J_aorta
        # Propagate through liver, kidneys and other organs
        J_liver = prop_comp(t, J_liver, T_gut)
        J_liver = (1-E_liver)*prop_nscomp(t, J_liver, Ke_liver)
        J_kidneys = (1-E_kidneys)*prop_nscomp(t, J_kidneys, Kp_kidneys)
        J_organs = prop_2cxm(t, J_organs, E_organs, Tp_organs, Te_organs)
        # Add up outfluxes from liver, kidneys and other organs
        J_lungs = J_liver + J_kidneys + J_organs
        # Add to the total flux into the lungs
        J_lungs_total += J_lungs
        # Get residual dose
        dose = np.trapz(J_lungs, t)
    # Propagate total flux through lungs
    J_aorta_total = uprop_chain(t[1]-t[0], J_lungs_total, T_lh, D_lh)
    # Return total flux into aorta
    return J_aorta_total


def res_liver_2cfm(t, J_in, T_gut, E, T_e, T_h):
    # Propagate through gut
    J_in = prop_plug(t, J_in, T_gut)
    # Extracellular outflux
    J_e = prop_comp(t, J_in, T_e)
    # Total concentration
    return T_e*J_e, res_comp(t, E*J_e, T_h)

def res_liver_2cum(t, J_in, T_gut, E, T_e):
    # Propagate through gut
    J_in = prop_plug(t, J_in, T_gut)
    # Extracellular outflux
    J_e = prop_comp(t, J_in, T_e)
    # Total concentration
    return T_e*J_e + res_trap(t, E*J_e)


def prop_simple_body(t, J_lungs,
        T_lh, 
        E_organs, Tp_organs, Te_organs,
        E_extr,
        tol = 0.001):
    dose0 = np.trapz(J_lungs, t)
    dose = dose0
    min_dose = tol*dose0
    J_lungs_total = J_lungs
    while dose > min_dose:
        # Propagate through the lungs and heart
        J_aorta = prop_comp(t, J_lungs, T_lh)
        # Propagate through the other organs
        J_lungs = (1-E_extr)*prop_2cxm(t, J_aorta, E_organs, Tp_organs, Te_organs)
        # Add to the total flux into the lungs
        J_lungs_total += J_lungs
        # Get residual dose
        dose = np.trapz(J_lungs, t)
    # Propagate total flux through lungs
    J_aorta_total = prop_comp(t, J_lungs_total, T_lh)
    # Return total flux into aorta
    return J_aorta_total

def prop_simple2_body(t, J_lungs,
        T_l, T_h, 
        E_organs, Tp_organs, Te_organs,
        E_extr, T_v,
        tol = 0.001):
    dose0 = np.trapz(J_lungs, t)
    dose = dose0
    min_dose = tol*dose0
    J_lungs_total = J_lungs
    while dose > min_dose:
        # Propagate through the lungs and heart
        J_aorta = prop_comp(t, J_lungs, T_l)
        J_aorta = prop_comp(t, J_aorta, T_h)
        # Propagate through the other organs
        J_lungs = (1-E_extr)*prop_2cxm(t, J_aorta, E_organs, Tp_organs, Te_organs)
        # Propgate through venous return
        J_lungs = prop_plug(t, J_lungs, T_v)
        # Add to the total flux into the lungs
        J_lungs_total += J_lungs
        # Get residual dose
        dose = np.trapz(J_lungs, t)
    # Propagate total flux through lungs
    J_aorta_total = prop_comp(t, J_lungs_total, T_l)
    J_aorta_total = prop_comp(t, J_aorta_total, T_h)
    # Return total flux into aorta
    return J_aorta_total


def prop_simple3_body(t, J_lungs,
        T_lh, D_lh,
        E_organs, Tp_organs, Te_organs,
        E_extr,
        tol = 0.001):
    dose0 = np.trapz(J_lungs, t)
    dose = dose0
    min_dose = tol*dose0
    J_lungs_total = J_lungs
    while dose > min_dose:
        # Propagate through the lungs and heart
        J_aorta = uprop_chain(t[1]-t[0], J_lungs, T_lh, D_lh)
        # Propagate through the other organs
        J_lungs = (1-E_extr)*prop_2cxm(t, J_aorta, E_organs, Tp_organs, Te_organs)
        # Add to the total flux into the lungs
        J_lungs_total += J_lungs
        # Get residual dose
        dose = np.trapz(J_lungs, t)
    # Propagate total flux through lungs
    J_aorta_total = uprop_chain(t[1]-t[0], J_lungs_total, T_lh, D_lh)
    # Return total flux into aorta
    return J_aorta_total




def Jin(t, vol, conc, rate, BAT):
    duration = vol/rate     # sec = mL / (mL/sec)
    Jmax = conc*rate        # mmol/sec = (mmol/ml) * (ml/sec)
    J = np.zeros(t.size)
    t_inject = (t > BAT) & (t < BAT+duration)
    J[np.nonzero(t_inject)[0]] = Jmax
    #J[t_inject] = Jmax # This should work too
    return J


def propagate_simple_body(t, c_vena_cava, 
    MTTlh, Eint, MTTe, MTTo, TTDo, Eext, tol=0.001):
    """Propagation through a 2-site model of the body."""

    dose0 = np.trapz(c_vena_cava, t)
    dose = dose0
    min_dose = tol*dose0

    c_vena_cava_total = 0*t
    c_aorta_total = 0*t

    while dose > min_dose:
        c_aorta = expconv(MTTlh, t, c_vena_cava)
        c_aorta_total += c_aorta
        c_vena_cava_total += c_vena_cava
        c = propagate_dd(t, c_aorta, MTTo, TTDo)
        c = (1-Eint)*c + Eint*expconv(MTTe, t, c) 
        c_vena_cava = c*(1-Eext)
        dose = np.trapz(c_vena_cava, t)

    return c_vena_cava_total, c_aorta_total


def residue_high_flow_ccf(t, ci, Ktrans, Te, De, FiTi):
    """Residue for a compartment i with high flow (Ti=0) and a chain e"""

    ni = FiTi*ci
    ne = (Te*Ktrans)*residue_chain(t, ci, Te, De)
    return ni, ne

def residue_high_flow_2cfm(t, ci, Ktrans, Te, FiTi):
    """Central compartment i with high flow (Ti=0) and filtration compartment e"""

    ni = FiTi*ci
    ne = (Te*Ktrans)*propagate_compartment(t, ci, Te)
    return ni, ne



def res_nscomp(t, J, K, C0=0):
    if not isinstance(K, np.ndarray):
        return res_comp(t, J, 1/K)
    #dtK must be >= 0 everywhere
    #dC(t)/dt = -K(t)C(t) + J(t) #mmol/mL/sec /sec mmol/ mmol/sec
    #C(t+dt)-C(t) = -dtK(t)C(t) + dtJ(t)
    #C(t+dt) = C(t) - dtK(t)C(t) + dtJ(t)
    #C(t+dt) = (1-dtK(t))C(t) + dtJ(t)
    n = len(t)
    C = np.zeros(n)
    C[0] = C0
    for i in range(n-1):
        dt = t[i+1]-t[i]
        R = 1-dt*K[i]
        C[i+1] = R*C[i] + dt*J[i] 
    return C

def prop_nscomp(t, J, K, C0=0):
    C = res_nscomp(t, J, K, C0=C0)
    return K*C

def residue_high_flow_2cfm_varK(t, ci, Ktrans1, Ktrans2, Ktrans3, Te, FiTi):
    """Central compartment i with high flow (Ti=0) and filtration compartment e"""

    mid = math.floor(len(t)/2)
    Ktrans = quadratic(t, t[0], t[mid], t[-1], Ktrans1, Ktrans2, Ktrans3)

    dt = t[1]-t[0]
    nt = len(t)

    ni = FiTi*ci
    ji = dt*Ktrans*ci
    Re = 1-dt/Te
    ne = np.empty(nt)
    ne[0] = 0
    for k in range(nt-1):
        ne[k+1] = ji[k] + Re * ne[k]
    return ni, ne, Ktrans

def residue_high_flow_2cfm_varT(t, ci, Ktrans, Te1, Te2, Te3, FiTi):
    """Central compartment i with high flow (Ti=0) and filtration compartment e"""

    # ve dce/dt = Ktrans*ci - k*ce
    # dne/dt = Ktrans * ci - ne / Te
    # Analytical solution with constant Te:
    #   ne(t) = exp(-t/Te) * Ktrans ci(t) 
    #   ne(t) = Te Ktrans P(Te, t) * ci(t)
    # Numerical solution with variable Te
    #   (ne(t+dt)-ne(t))/dt = Ktrans ci(t) - ne(t) / Te(t)
    #   ne(t+dt) = ne(t) + dt Ktrans ci(t) - ne(t) dt/Te(t)
    #   ne(t+dt) = dt Ktrans ci(t) + (1-dt/Te(t)) * ne(t)

    # Build time-varying Te (step function)
    # Te = np.empty(len(t))
    # tmid = math.floor(len(t)/2)
    # Te[:tmid] = Te1
    # Te[tmid:] = Te2
    mid = math.floor(len(t)/2)
    Te = quadratic(t, t[0], t[mid], t[-1], Te1, Te2, Te3)

    dt = t[1]-t[0]
    nt = len(t)

    ni = FiTi*ci
    ji = dt*Ktrans*ci
    Re = 1-dt/Te
    ne = np.empty(nt)
    ne[0] = 0
    for k in range(nt-1):
        ne[k+1] = ji[k] + Re[k] * ne[k]
    return ni, ne


def residue_high_flow_2cfm_varlinT(t, ci, Ktrans, Te1, Te2, FiTi):
    """Central compartment i with high flow (Ti=0) and filtration compartment e"""

    # ve dce/dt = Ktrans*ci - k*ce
    # dne/dt = Ktrans * ci - ne / Te
    # Analytical solution with constant Te:
    #   ne(t) = exp(-t/Te) * Ktrans ci(t) 
    #   ne(t) = Te Ktrans P(Te, t) * ci(t)
    # Numerical solution with variable Te
    #   (ne(t+dt)-ne(t))/dt = Ktrans ci(t) - ne(t) / Te(t)
    #   ne(t+dt) = ne(t) + dt Ktrans ci(t) - ne(t) dt/Te(t)
    #   ne(t+dt) = dt Ktrans ci(t) + (1-dt/Te(t)) * ne(t)

    # Build time-varying Te (step function)
    # Te = np.empty(len(t))
    # tmid = math.floor(len(t)/2)
    # Te[:tmid] = Te1
    # Te[tmid:] = Te2
    Te = linear(t, t[0], t[-1], Te1, Te2)

    dt = t[1]-t[0]
    nt = len(t)

    ni = FiTi*ci
    ji = dt*Ktrans*ci
    Re = 1-dt/Te
    ne = np.empty(nt)
    ne[0] = 0
    for k in range(nt-1):
        ne[k+1] = ji[k] + Re[k] * ne[k]
    return ni, ne


def injection(t, weight, conc, dose1, rate, start1, dose2=None, start2=None):
    """dose injected per unit time (mM/sec)"""

    duration = weight*dose1/rate     # sec = kg * (mL/kg) / (mL/sec)
    Jmax = conc*rate                # mmol/sec = (mmol/ml) * (ml/sec)
    t_inject = (t > 0) & (t < duration)
    J = np.zeros(t.size)
    J[np.nonzero(t_inject)[0]] = Jmax
    J1 = propagate_delay(t, J, start1)
    if start2 is None:
        return J1
    duration = weight*dose2/rate     # sec = kg * (mL/kg) / (mL/sec)
    Jmax = conc*rate                # mmol/sec = (mmol/ml) * (ml/sec)
    t_inject = (t > 0) & (t < duration)
    J = np.zeros(t.size)
    J[np.nonzero(t_inject)[0]] = Jmax
    J2 = propagate_delay(t, J, start2)
    return J1 + J2

def injection_gv(t, weight, conc, dose, rate, start1, start2=None, dispersion=0.5):
    """dose injected per unit time (mM/sec)"""

    duration = weight*dose/rate     # sec = kg * (mL/kg) / (mL/sec)
    amount = conc*weight*dose       # mmol = (mmol/ml) * kg * (ml/kg)
    J = amount * chain_propagator(t, duration, dispersion) # mmol/sec
    J1 = propagate_delay(t, J, start1)
    if start2 is None:
        return J1
    else:
        J2 = propagate_delay(t, J, start2)
        return J1 + J2

def signalSPGRESS(TR, FA, R1, S0):

    E = np.exp(-TR*R1)
    cFA = np.cos(FA*math.pi/180)
    return S0 * (1-E) / (1-cFA*E)

def signal_genflash(TR, R1, S0, a, A):
    """Steady-state model of a spoiled gradient echo but
    parametrised with cos(FA) instead of FA and generalised to include rate.
    0<S0
    0<a
    -1<A<+1
    """
    E = np.exp(-a*TR*R1)
    return S0 * (1-E) / (1-A*E)

def signal_hyper(TR, R1, S0, a, b):
    """
    Descriptive bi-exponentional model for SPGRESS sequence.

    S = S0 (e^(+ax) - e^(-bx)) / (e^(+ax) + e^(-bx))
    with x = TR*R1
    0 < S
    0 < a
    0 < b
    """
    x = TR*R1
    Ea = np.exp(+a*x)
    Eb = np.exp(-b*x)
    return S0 * (Ea-Eb)/(Ea+Eb)

def signalBiExp(TR, R1, S0, A, a, b):
    """
    Descriptive bi-exponentional model for SPGRESS sequence.

    S = S0 (1 - A e^(-ax) - (1-A) e^(-bx))
    with x = TR*R1
    0 < A < 1
    0 < S
    0 < a
    0 < b
    """
    x = TR*R1
    Ea = np.exp(-a*x)
    Eb = np.exp(-b*x)
    return S0 * (1 - A*Ea - (1-A)*Eb)

def uinterp(x,y, pos=False, floor=False):
    # Interpolate y on x, assuming y-values are uniformly distributed over the x-range
    if np.isscalar(y):
        yi = y*np.ones(len(x))
    elif len(y)==1:
        yi = y[0]*np.ones(len(x))
    elif len(y)==2:
        yi = lin(x,y)
    elif len(y)==3:
        yi = quad(x,y)
    else:
        x_y = np.linspace(np.amin(x), np.amax(x), len(y))
        yi = CubicSpline(x_y, y)(x)
    if pos:
        yi[yi<0] = 0
    if floor:
        y0 = np.amin(y)
        yi[yi<y0] = y0
    return yi

def quad(t, K):
    nt = len(t)
    mid = math.floor(nt/2)
    return quadratic(t, t[0], t[mid], t[-1], K[0], K[1], K[2])

def lin(t, K):
    return linear(t, t[0], t[-1], K[0], K[1])

# def quadratic(x, x1, x2, x3, y1, y2, y3):
#     """returns a quadratic function of x 
#     that goes through the three points (xi, yi)"""

#     a = x1*(y3-y2) + x2*(y1-y3) + x3*(y2-y1)
#     a /= (x1-x2)*(x1-x3)*(x2-x3)
#     b = (y2-y1)/(x2-x1) - a*(x1+x2)
#     c = y1-a*x1**2-b*x1
#     return a*x**2+b*x+c

def linear(x, x1, x2, y1, y2):
    """returns a linear function of x 
    that goes through the two points (xi, yi)"""

    L1 = (x2-x)/(x2-x1)
    L2 = (x-x1)/(x2-x1)
    return y1*L1 + y2*L2

    b = (y2-y1)/(x2-x1)
    c = y1-b*x1
    return b*x+c

def quadratic(x, x0, x1, x2, y0, y1, y2):
    """returns a quadratic function of x 
    that goes through the three points (xi, yi)"""

    L0 = (x-x1)*(x-x2)/((x0-x1)*(x0-x2))
    L1 = (x-x0)*(x-x2)/((x1-x0)*(x1-x2))
    L2 = (x-x0)*(x-x1)/((x2-x0)*(x2-x1))
    return y0*L0 + y1*L1 + y2*L2



def concentrationSPGRESS(S, S0, T10, FA, TR, r1):
    """
    Calculates the tracer concentration from a spoiled gradient-echo signal.

    Arguments
    ---------
        S: Signal S(C) at concentration C
        S0: Precontrast signal S(C=0)
        FA: Flip angle in degrees
        TR: Repetition time TR in msec (=time between two pulses)
        T10: Precontrast T10 in msec
        r1: Relaxivity in Hz/mM

    Returns
    -------
        Concentration in mM
    """
    E = math.exp(-TR/T10)
    c = math.cos(FA*math.pi/180)
    Sn = (S/S0)*(1-E)/(1-c*E)	#normalized signal
    R1 = -np.log((1-Sn)/(1-c*Sn))/TR	#relaxation rate in 1/msec
    return 1000*(R1 - 1/T10)/r1 


def concentration_lin(S, S0, T10, r1):
    """
    Calculates the tracer concentration from a spoiled gradient-echo signal.

    Arguments
    ---------
        S: Signal S(C) at concentration C
        S0: Precontrast signal S(C=0)
        T10: Precontrast T10 in msec
        r1: Relaxivity in Hz/mM

    Returns
    -------
        Concentration in mM
    """
    R10 = 1/T10
    R1 = R10*S/S0	#relaxation rate in 1/msec
    return 1000*(R1 - R10)/r1 


def sample(t, S, ts, dts): 
    """Sample the signal assuming sample times are at the start of the acquisition"""

    Ss = np.empty(len(ts)) 
    for k, tk in enumerate(ts):
        tacq = (t >= tk) & (t < tk+dts)
        data = S[np.nonzero(tacq)[0]]
        Ss[k] = np.average(data)
    return Ss 


def test_quad():
    n = 50
    y = [0.009080495403170533, 0.00015172348866885195, 0.028591612238011686]
    x = np.linspace(0, 1, n+1)
    y_x = uinterp(x, y, pos=True)
    print(y_x)
    plt.plot(x,y_x)
    plt.show()

if __name__ == "__main__":
    test_quad()
